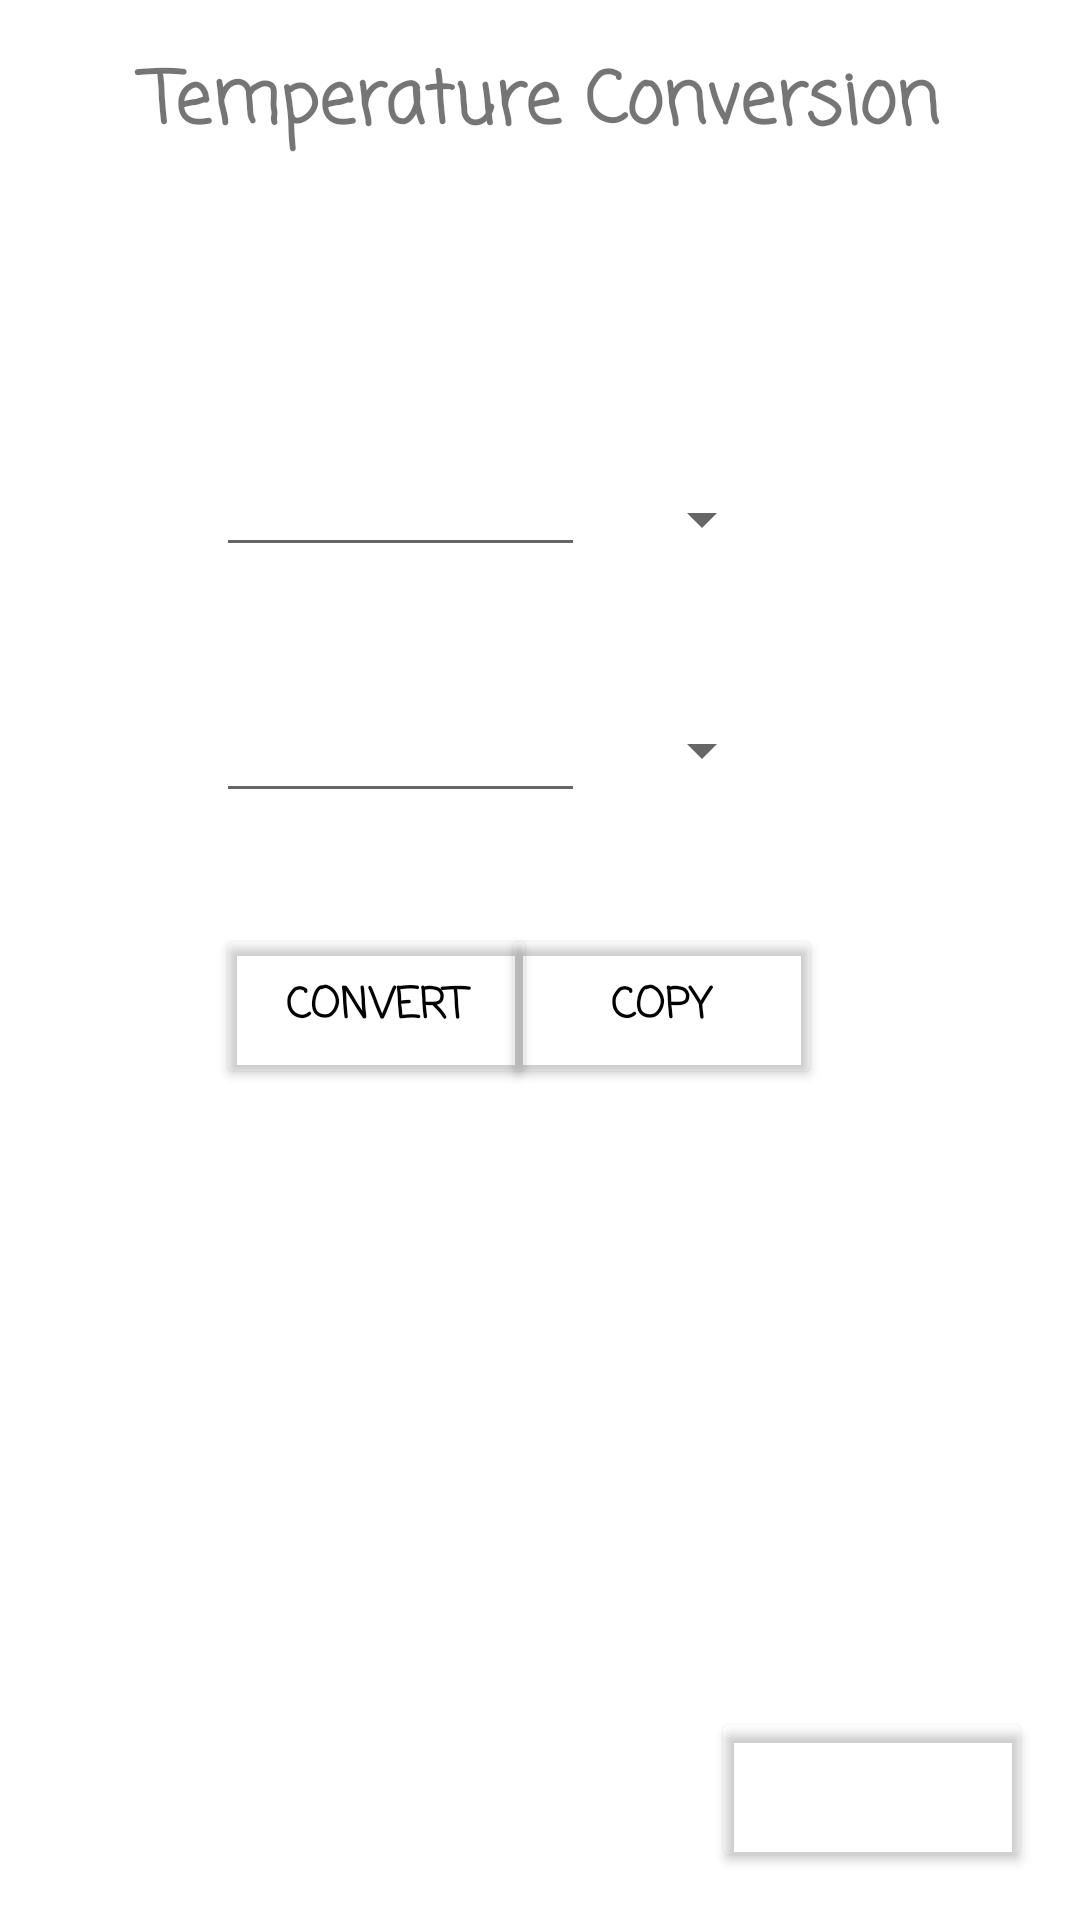

Reconstruct the res/layout file that produces this screen, plus the resources it refers to.
<!-- AndroidManifest.xml: application theme Theme.AndroidGroupProject -->
<!-- res/layout/activity_temperature.xml -->
<?xml version="1.0" encoding="utf-8"?>
<androidx.constraintlayout.widget.ConstraintLayout xmlns:android="http://schemas.android.com/apk/res/android"
    xmlns:app="http://schemas.android.com/apk/res-auto"
    xmlns:tools="http://schemas.android.com/tools"
    android:layout_width="match_parent"
    android:layout_height="match_parent"
    tools:context=".temperature"
    android:background="@drawable/img10">

    <Button
        android:id="@+id/btnBackTemperature"
        android:layout_width="107dp"
        android:layout_height="55dp"
        android:layout_marginEnd="16dp"
        android:layout_marginBottom="16dp"
        android:backgroundTint="#00958585"
        android:fontFamily="casual"
        android:text="@string/Back_Button"
        android:textColor="#FFFFFF"
        android:textStyle="bold"
        app:layout_constraintBottom_toBottomOf="parent"
        app:layout_constraintEnd_toEndOf="parent" />

    <Spinner
        android:id="@+id/spnEndValueTemperature"
        android:layout_width="91dp"
        android:layout_height="42dp"
        android:layout_marginTop="35dp"
        android:layout_marginEnd="102dp"
        app:layout_constraintEnd_toEndOf="parent"
        app:layout_constraintTop_toBottomOf="@+id/spnInitialValueTemperature" />

    <EditText
        android:id="@+id/edEndValueTemperature"
        android:layout_width="123dp"
        android:layout_height="37dp"
        android:layout_marginStart="72dp"
        android:layout_marginTop="45dp"
        android:ems="10"
        android:inputType="textPersonName"
        app:layout_constraintStart_toStartOf="parent"
        app:layout_constraintTop_toBottomOf="@+id/edInitialValueTemperature" />

    <TextView
        android:id="@+id/TemperatureConversionTitle"
        android:layout_width="395dp"
        android:layout_height="38dp"
        android:layout_marginStart="8dp"
        android:layout_marginTop="16dp"
        android:layout_marginEnd="8dp"
        android:background="#000090FF"
        android:fontFamily="casual"
        android:text="@string/Temperature_Title"
        android:textAlignment="center"
        android:textAllCaps="false"
        android:textSize="24sp"
        android:textStyle="bold"
        app:layout_constraintEnd_toEndOf="parent"
        app:layout_constraintStart_toStartOf="parent"
        app:layout_constraintTop_toTopOf="parent" />

    <EditText
        android:id="@+id/edInitialValueTemperature"
        android:layout_width="123dp"
        android:layout_height="37dp"
        android:layout_marginStart="72dp"
        android:layout_marginTop="98dp"
        android:ems="10"
        android:inputType="textPersonName"
        app:layout_constraintStart_toStartOf="parent"
        app:layout_constraintTop_toBottomOf="@+id/TemperatureConversionTitle" />

    <Spinner
        android:id="@+id/spnInitialValueTemperature"
        android:layout_width="91dp"
        android:layout_height="42dp"
        android:layout_marginTop="98dp"
        android:layout_marginEnd="102dp"
        app:layout_constraintEnd_toEndOf="parent"
        app:layout_constraintTop_toBottomOf="@+id/TemperatureConversionTitle" />

    <Button
        android:id="@+id/btnCopyTemperature"
        android:layout_width="107dp"
        android:layout_height="55dp"
        android:layout_marginTop="37dp"
        android:layout_marginEnd="86dp"
        android:backgroundTint="#00958585"
        android:fontFamily="casual"
        android:text="@string/Copy_Button"
        android:textColor="#000000"
        android:textStyle="bold"
        app:layout_constraintEnd_toEndOf="parent"
        app:layout_constraintTop_toBottomOf="@+id/spnEndValueTemperature" />

    <Button
        android:id="@+id/btnConvertTemperature"
        android:layout_width="107dp"
        android:layout_height="55dp"
        android:layout_marginStart="72dp"
        android:layout_marginTop="37dp"
        android:backgroundTint="#00958585"
        android:fontFamily="casual"
        android:text="@string/Convert_Button"
        android:textColor="#000000"
        android:textStyle="bold"
        app:layout_constraintStart_toStartOf="parent"
        app:layout_constraintTop_toBottomOf="@+id/edEndValueTemperature" />

</androidx.constraintlayout.widget.ConstraintLayout>
<!-- resources referenced by this layout -->
<resources>
  <string name="Back_Button">Back</string>
  <string name="Convert_Button">Convert</string>
  <string name="Copy_Button">Copy</string>
  <string name="Temperature_Title">Temperature Conversion</string>
  <style name="Theme.AndroidGroupProject" parent="Theme.MaterialComponents.DayNight.DarkActionBar">
          
          <item name="colorPrimary">@color/purple_500</item>
          <item name="colorPrimaryVariant">@color/purple_700</item>
          <item name="colorOnPrimary">@color/white</item>
          
          <item name="colorSecondary">@color/teal_200</item>
          <item name="colorSecondaryVariant">@color/teal_700</item>
          <item name="colorOnSecondary">@color/black</item>
          
          <item name="android:statusBarColor" tools:targetApi="l">?attr/colorPrimaryVariant</item>
          
      </style>
  <!-- not gathered from this repository: default colours our renderer supplied (Android Studio template values) -->
  <color name="purple_500">#FF6200EE</color>
  <color name="purple_700">#FF3700B3</color>
  <color name="teal_200">#FF03DAC5</color>
  <color name="teal_700">#FF018786</color>
  <color name="black">#FF000000</color>
  <color name="white">#FFFFFFFF</color>
</resources>
